Photos from the image-classification dataset "plant_disease.v1i.folder (1)" in the GitHub repository Khushi-203006/Projects. Its 11 classes are: apple black rot, apple healthy leaf, apple scab, apple cedar rust, corn maize healthy, grape black rot, grape healthy, bell pepper bacterial spot, bell pepper healthy, blueberry healthy, corn maize common rust.

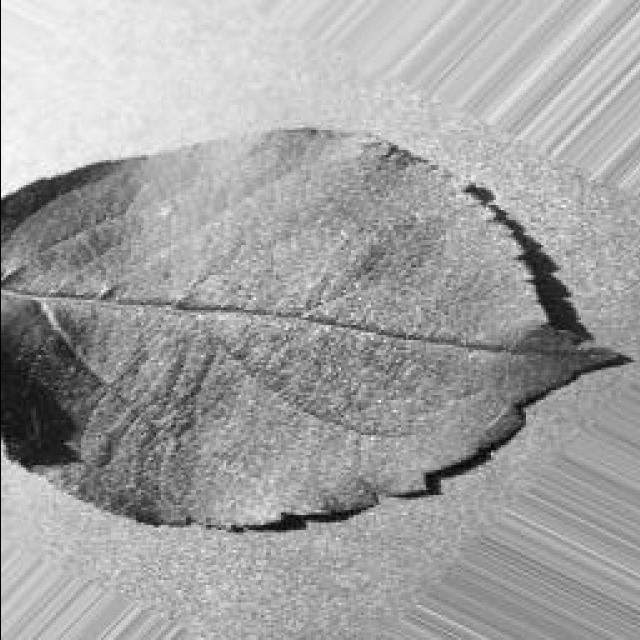
Label: apple healthy leaf

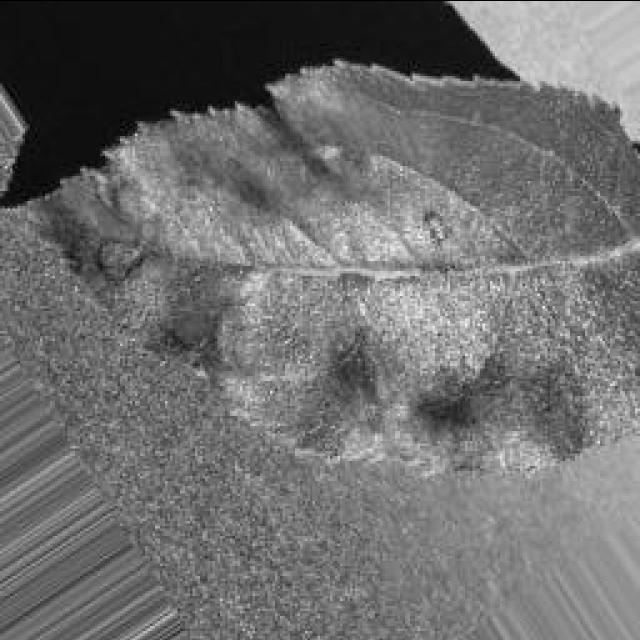
Label: apple scab

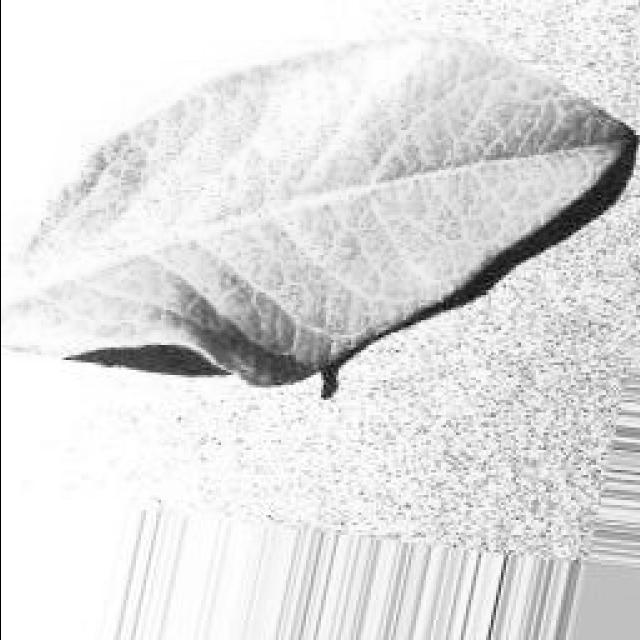
Label: blueberry healthy

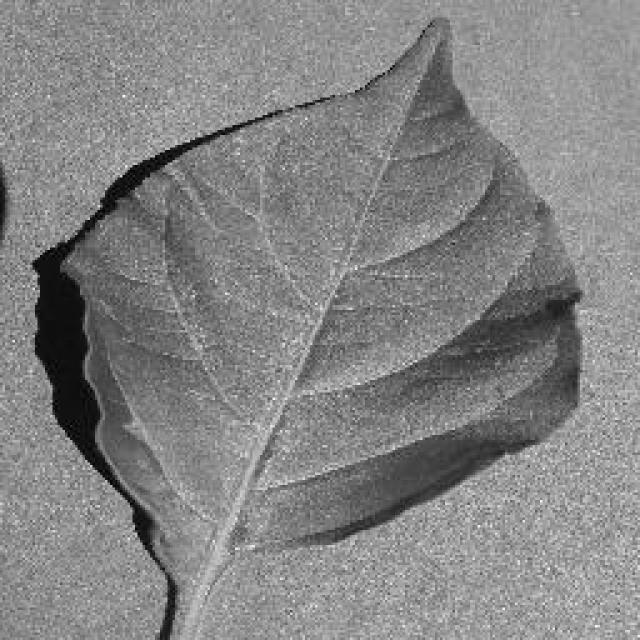
Label: bell pepper healthy

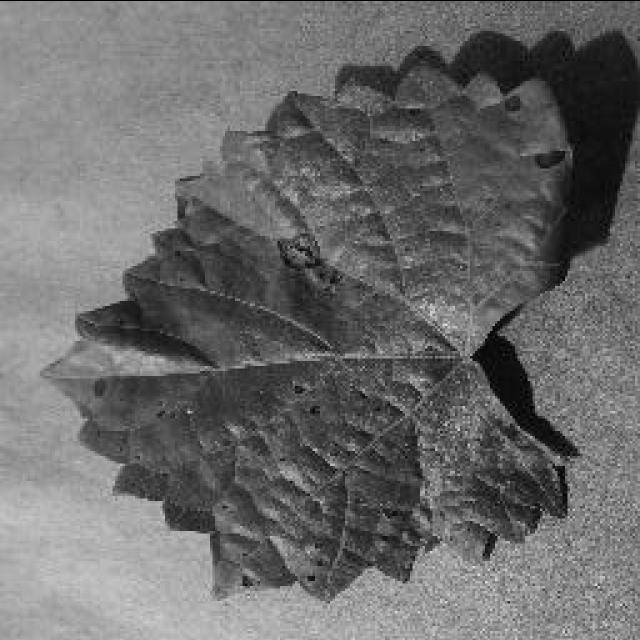
Label: grape black rot

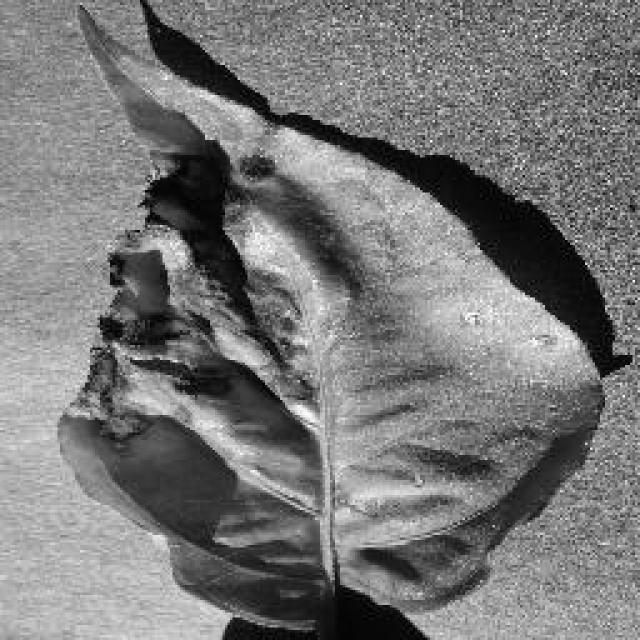
Label: bell pepper bacterial spot
